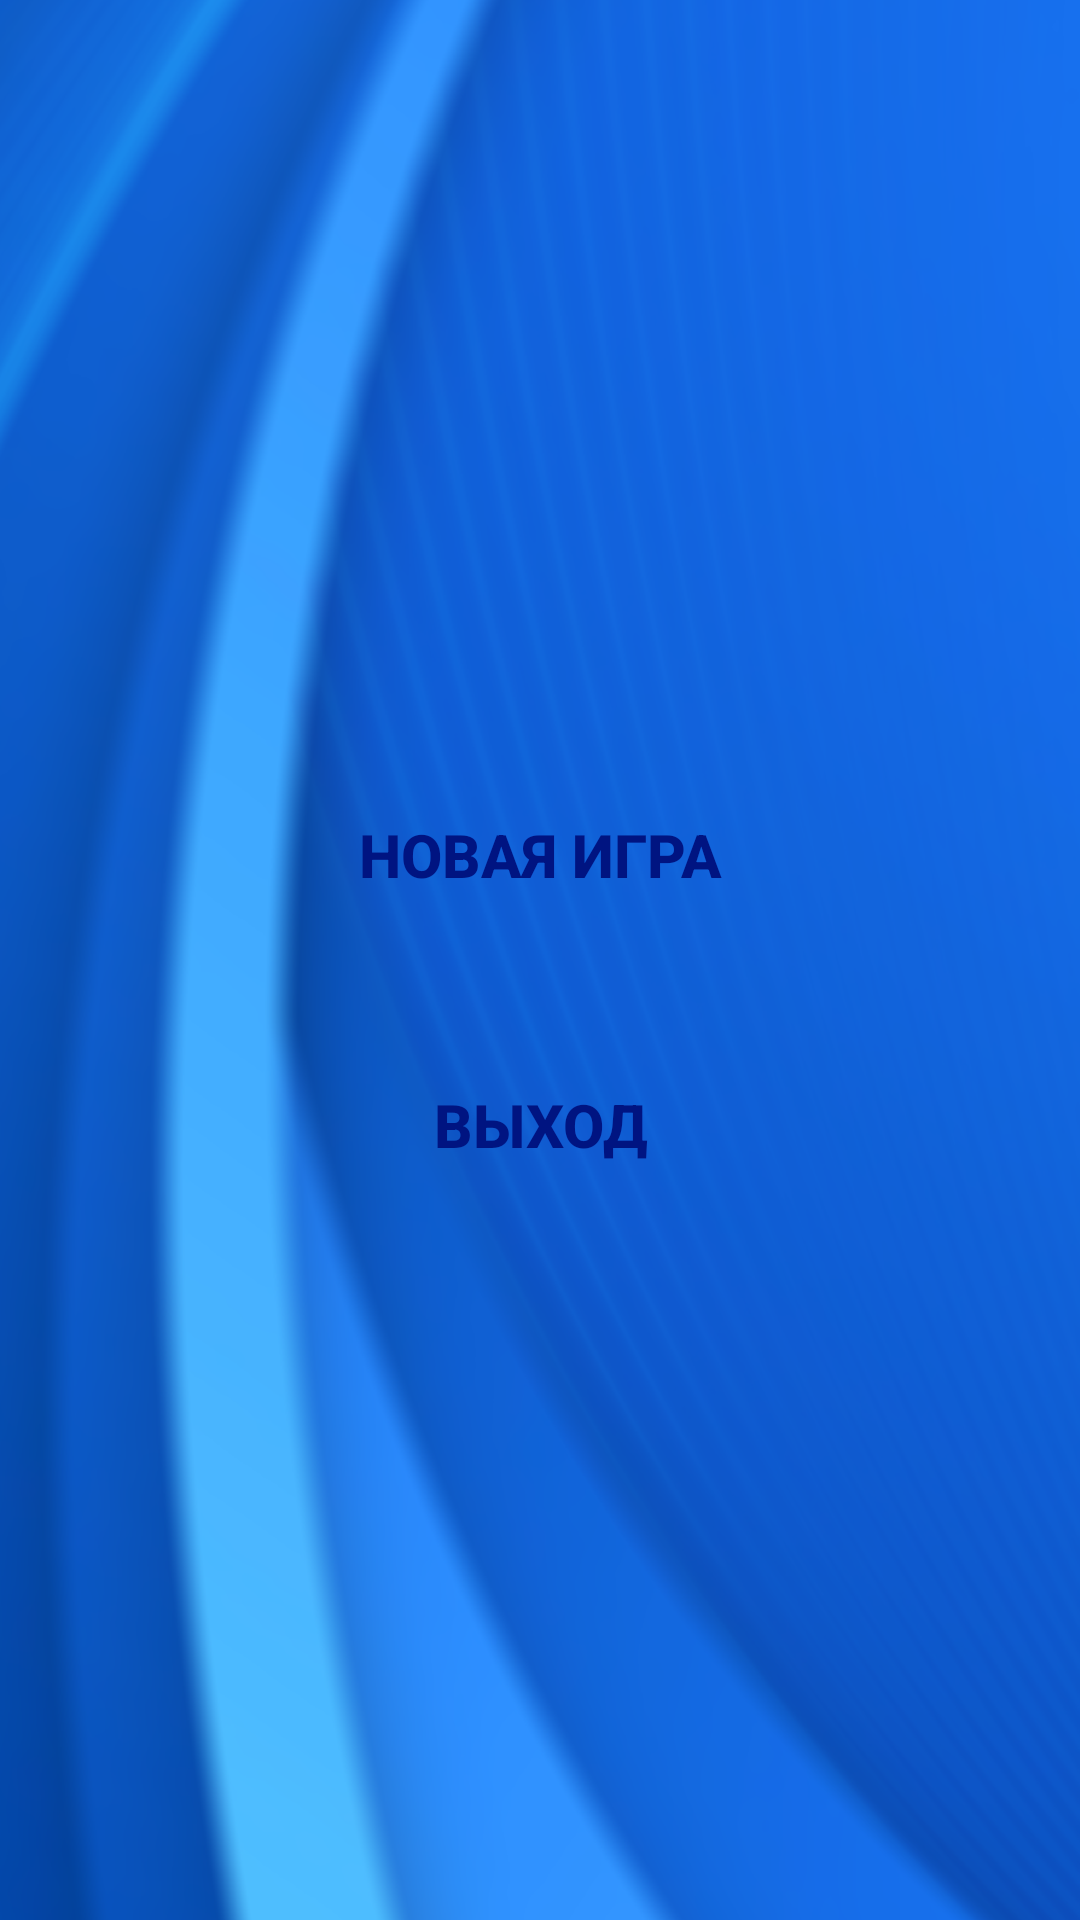

Produce the Android XML layout that renders to this screen, including the resource entries it uses.
<!-- AndroidManifest.xml: application theme Theme.WebView -->
<!-- res/layout/fragment_quiz.xml -->
<?xml version="1.0" encoding="utf-8"?>
<androidx.constraintlayout.widget.ConstraintLayout xmlns:android="http://schemas.android.com/apk/res/android"
    xmlns:tools="http://schemas.android.com/tools"
    android:layout_width="match_parent"
    android:layout_height="match_parent"
    xmlns:app="http://schemas.android.com/apk/res-auto"
    tools:context=".QuizFragment"
    android:background="@drawable/bg_quiz">

    <LinearLayout
        android:id="@+id/menuCont"
        android:layout_width="match_parent"
        android:layout_height="match_parent"
        android:gravity="center"
        android:orientation="vertical"
        android:paddingHorizontal="20dp"
        >
            <Button
                android:id="@+id/newGameBtn"
                android:layout_width="match_parent"
                android:layout_height="70dp"
                android:layout_marginVertical="20dp"
                android:background="@drawable/bg_btn"
                android:text="Новая игра"
                android:textStyle="bold"
                android:textAllCaps="true"
                android:textColor="#001481"
                android:textSize="20sp"
                />
            <Button
                android:id="@+id/closeBtn"
                android:layout_width="match_parent"
                android:layout_height="70dp"
                android:background="@drawable/bg_btn"
                android:text="Выход"
                android:textStyle="bold"
                android:textColor="#001481"
                android:textAllCaps="true"
                android:textSize="20sp"
                />
    </LinearLayout>

    <androidx.constraintlayout.widget.ConstraintLayout
        android:id="@+id/quizCont"
        android:layout_width="match_parent"
        android:layout_height="match_parent"
        android:visibility="gone"
        >

    <androidx.recyclerview.widget.RecyclerView
        android:id="@+id/recycler_quiz"
        android:layout_width="match_parent"
        android:layout_height="wrap_content"
        app:layout_constraintTop_toTopOf="parent"
        app:layout_constraintBottom_toTopOf="@id/menuBtn"
        tools:listitem="@layout/item_quiz"
        android:nestedScrollingEnabled="false"

        />

    <Button
        android:id="@+id/menuBtn"
        android:layout_width="90dp"
        android:layout_height="20dp"
        app:layout_constraintBottom_toBottomOf="parent"
        app:layout_constraintStart_toStartOf="parent"
        app:layout_constraintEnd_toEndOf="parent"
        app:layout_constraintTop_toBottomOf="@id/recycler_quiz"
        android:background="@drawable/bg_menu_btn"
        />
    </androidx.constraintlayout.widget.ConstraintLayout>
</androidx.constraintlayout.widget.ConstraintLayout>
<!-- res/layout/item_quiz.xml (included above) -->
<?xml version="1.0" encoding="utf-8"?>
<androidx.constraintlayout.widget.ConstraintLayout xmlns:android="http://schemas.android.com/apk/res/android"
    android:layout_width="match_parent"
    android:layout_height="match_parent"
    xmlns:app="http://schemas.android.com/apk/res-auto"
    xmlns:tools="http://schemas.android.com/tools"
    android:paddingVertical="10dp"
    android:paddingHorizontal="30dp">

    <ImageView
        android:id="@+id/scoreIv"
        android:layout_width="90dp"
        android:layout_height="20dp"
        app:layout_constraintTop_toTopOf="parent"
        app:layout_constraintStart_toStartOf="parent"
        app:layout_constraintEnd_toEndOf="parent"
        app:layout_constraintBottom_toTopOf="@id/scorePointTv"
        android:src="@drawable/score"
        />

    <TextView
        android:id="@+id/scorePointTv"
        android:layout_width="wrap_content"
        android:layout_height="wrap_content"
        android:layout_margin="10dp"
        android:fontFamily="@font/archivo_black"
        android:text="150"
        android:textColor="@color/white"
        android:textSize="20sp"
        app:layout_constraintBottom_toTopOf="@id/quizTv"
        app:layout_constraintEnd_toEndOf="parent"
        app:layout_constraintStart_toStartOf="parent"
        app:layout_constraintTop_toBottomOf="@id/scoreIv" />

    <TextView
        android:padding="10dp"
        android:id="@+id/quizTv"
        android:layout_width="match_parent"
        android:layout_height="wrap_content"
        app:layout_constraintStart_toStartOf="parent"
        app:layout_constraintEnd_toEndOf="parent"
        app:layout_constraintTop_toTopOf="parent"
        app:layout_constraintBottom_toTopOf="@id/btns_container"
        android:background="@drawable/bg_btn"
        android:textSize="17sp"
        android:textColor="#001481"
        android:fontFamily="@font/archivo_black"
        android:textAlignment="center"
        tools:text="There are many variations of passages of Lorem Ipsum available, but the majority have suffered alteration in some form, by injected humour, or randomised words which don't look even slightly believable. If you are going to use a passage of Lorem Ipsum, you need to be sure there isn't anything embarrassing hidden in the middle of text. "
        />
    
    <androidx.constraintlayout.helper.widget.Flow
        android:id="@+id/btns_container"
        android:layout_width="wrap_content"
        android:layout_height="wrap_content"
        app:constraint_referenced_ids="firstBtn,secondBtn,thirdBtn,fourBtn"
        android:orientation="vertical"
        app:layout_constraintStart_toStartOf="parent"
        app:layout_constraintEnd_toEndOf="parent"
        app:layout_constraintTop_toBottomOf="@+id/quizTv"
        app:flow_verticalGap="12dp"
        app:layout_constraintHorizontal_bias="0.0"
        android:layout_marginTop="10dp"
        />

    <Button
        android:id="@+id/firstBtn"
        android:layout_width="match_parent"
        android:layout_height="60dp"
        android:background="@drawable/bg_btn"
        />
    <Button
        android:id="@+id/secondBtn"
        android:layout_width="match_parent"
        android:layout_height="60dp"
        android:background="@drawable/bg_btn"
        />
    <Button
        android:id="@+id/thirdBtn"
        android:layout_width="match_parent"
        android:layout_height="60dp"
        android:background="@drawable/bg_btn"
        />
    <Button
        android:id="@+id/fourBtn"
        android:layout_width="match_parent"
        android:layout_height="60dp"
        android:background="@drawable/bg_btn"
        />


</androidx.constraintlayout.widget.ConstraintLayout>
<!-- resources referenced by this layout -->
<resources>
  <color name="white">#FFFFFFFF</color>
  <!-- drawable bg_menu_btn: png bitmap (drawable-v24, 2973 bytes) -->
  <!-- drawable bg_quiz: png bitmap (drawable-v24, 456250 bytes) -->
  <!-- drawable score: png bitmap (drawable-v24, 3780 bytes) -->
  <style name="Theme.WebView" parent="Theme.MaterialComponents.DayNight.NoActionBar.Bridge">
          
          <item name="colorPrimary">@color/purple_500</item>
          <item name="colorPrimaryVariant">@color/purple_700</item>
          <item name="colorOnPrimary">@color/white</item>
          
          <item name="colorSecondary">@color/teal_200</item>
          <item name="colorSecondaryVariant">@color/teal_700</item>
          <item name="colorOnSecondary">@color/black</item>
          
          <item name="android:statusBarColor" tools:targetApi="l">?attr/colorPrimaryVariant</item>
          
      </style>
  <color name="purple_500">#FF6200EE</color>
  <color name="purple_700">#FF3700B3</color>
  <color name="teal_200">#FF03DAC5</color>
  <color name="teal_700">#FF018786</color>
  <color name="black">#FF000000</color>
</resources>
